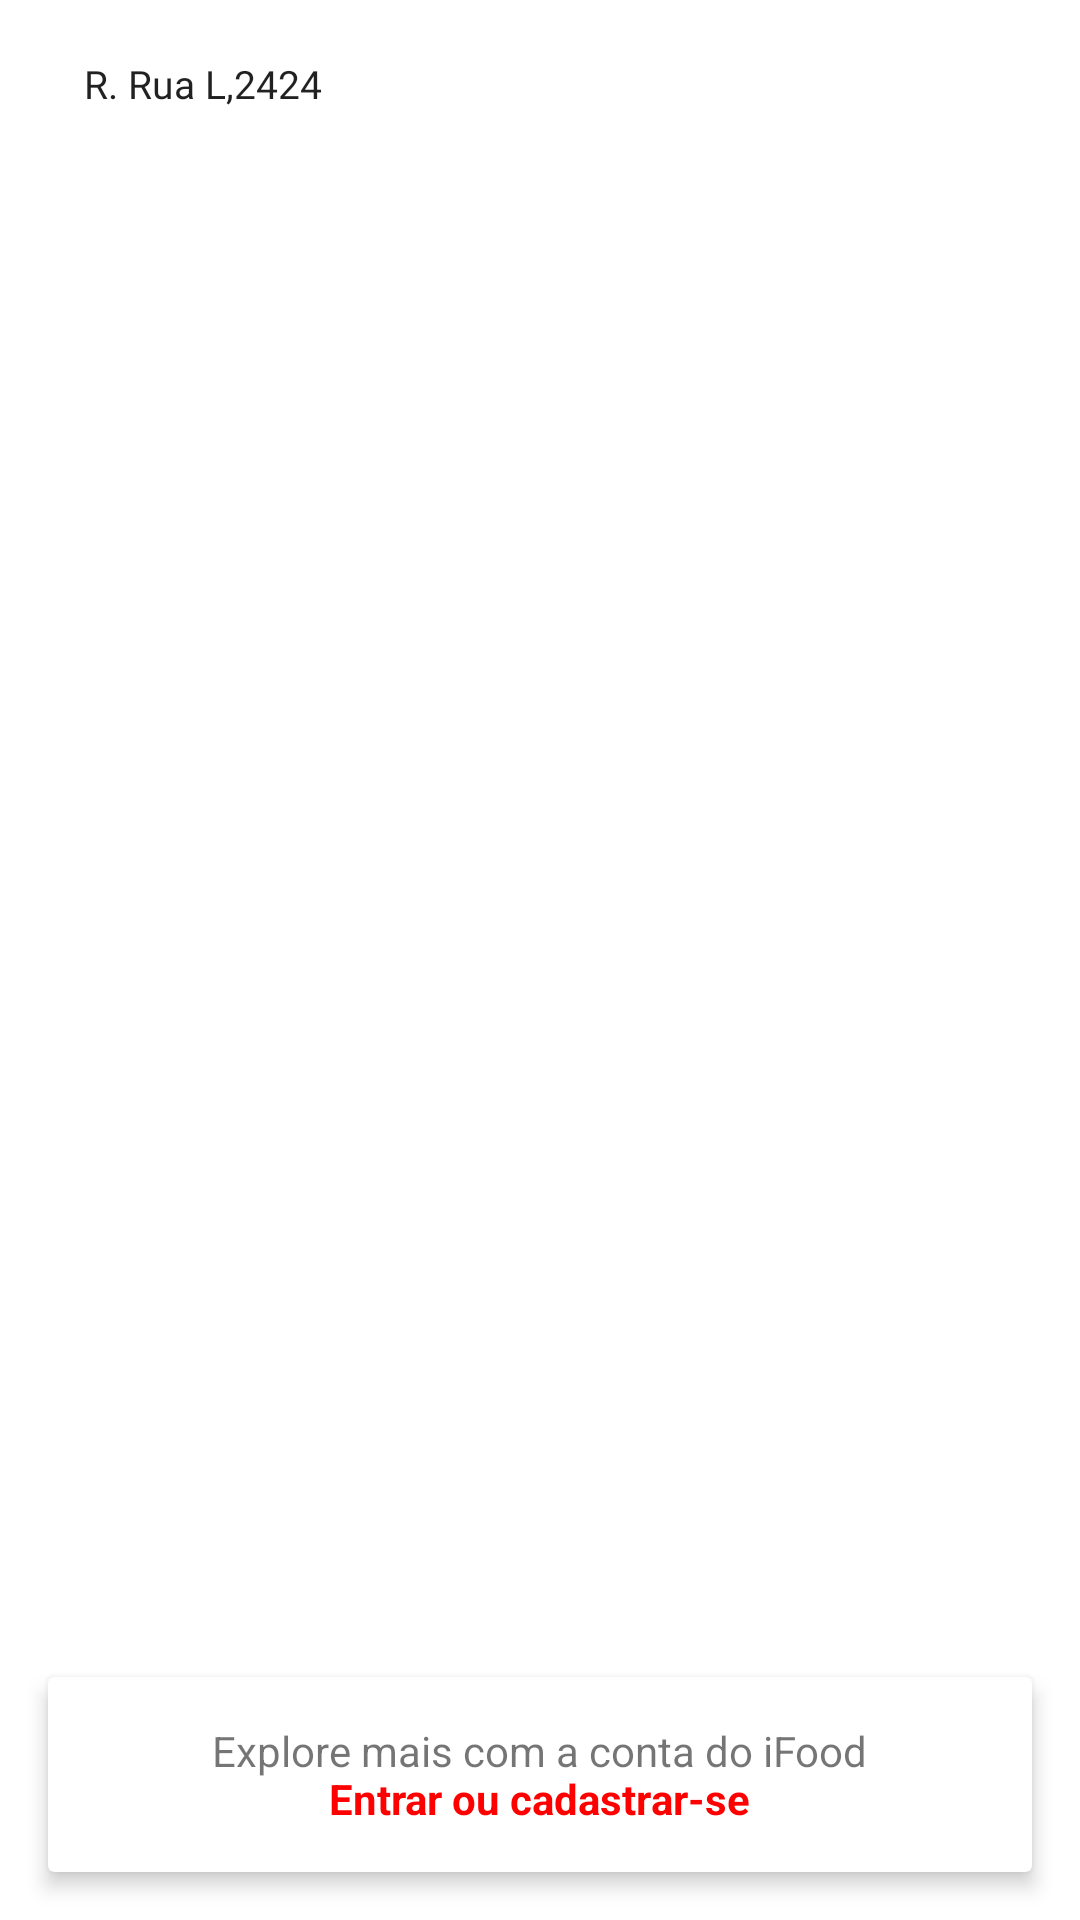

Android layout source for this screen:
<!-- AndroidManifest.xml: application theme Theme.MyFood -->
<!-- res/layout/activity_main.xml -->
<?xml version="1.0" encoding="utf-8"?>
<FrameLayout
    xmlns:android="http://schemas.android.com/apk/res/android"
    xmlns:app="http://schemas.android.com/apk/res-auto"
    xmlns:tools="http://schemas.android.com/tools"
    android:layout_width="match_parent"
    android:layout_height="match_parent">

<LinearLayout
    android:layout_width="match_parent"
    android:layout_height="match_parent"
    tools:context=".MainActivity"
    android:orientation="vertical">

    <androidx.appcompat.widget.Toolbar
        android:layout_width="match_parent"
        android:layout_height="wrap_content">

        <Button
        style="@style/MyFoodButtonStyle"
        android:layout_width="wrap_content"
        android:layout_height="wrap_content"
        android:drawableEnd="@drawable/ic_baseline_keyboard_arrow_down_24"
        android:text="@string/r_rua_l_2424"
        android:textSize="13sp" />
        <ImageView
            android:layout_width="wrap_content"
            android:layout_height="wrap_content"
            android:layout_gravity="end"
            android:paddingHorizontal="16dp"
            app:tint="@color/red"
            android:src="@drawable/ic_baseline_qr_code_scanner_24" />

    </androidx.appcompat.widget.Toolbar>

    <com.google.android.material.tabs.TabLayout
        app:tabTextAppearance="@style/MyFoodTabLayoutTextAppearence"
        app:tabIndicatorFullWidth="false"
        app:tabIndicatorHeight="1dp"
        app:tabIndicatorColor="@color/red"
        app:tabSelectedTextColor="@color/red"
        app:tabTextColor="@color/gray"
        android:id="@+id/add_tab"
        app:tabMode="auto"
        android:layout_width="wrap_content"
        android:layout_height="wrap_content" />

    <androidx.viewpager2.widget.ViewPager2
        android:id="@+id/add_ViewPager"
        android:layout_width="match_parent"
        android:layout_height="match_parent" />

</LinearLayout>

    <androidx.cardview.widget.CardView
        android:layout_gravity="bottom"
        android:layout_margin="16dp"
        app:cardElevation="4dp"
        app:contentPadding="15dp"
        android:layout_width="match_parent"
        android:layout_height="65dp">
        
            <TextView
                android:text="@string/explore_more"
                android:layout_gravity="center|top"
                android:layout_width="wrap_content"
                android:layout_height="wrap_content" />

            <TextView
                android:text="@string/enter"
                android:layout_gravity="center|bottom"
                android:textColor="@color/red"
                android:textStyle="bold"
                android:layout_width="wrap_content"
                android:layout_height="wrap_content" />

    </androidx.cardview.widget.CardView>

</FrameLayout>
<!-- resources referenced by this layout -->
<resources>
  <color name="gray">#9D9D9D</color>
  <color name="red">#FFFF0000</color>
  <string name="enter">Entrar ou cadastrar-se</string>
  <string name="explore_more">Explore mais com a conta do iFood</string>
  <string name="r_rua_l_2424">R. Rua L,2424</string>
  <style name="MyFoodButtonStyle" parent="Widget.AppCompat.Button.Borderless">
          <item name="textAllCaps"> false</item>
          <item name="android:fontFamily">@font/martel</item>
      </style>
  <style name="MyFoodTabLayoutTextAppearence" parent="Base.Widget.Design.TabLayout">
          <item name="textAllCaps">false</item>
          <item name="android:textSize">15sp</item>
      </style>
  <style name="Theme.MyFood" parent="Theme.MaterialComponents.Light.NoActionBar">
          
          <item name="colorPrimary">@color/red</item>
          <item name="colorPrimaryVariant">@color/purple_700</item>
          <item name="colorOnPrimary">@color/black</item>
          
          <item name="colorSecondary">@color/teal_200</item>
          <item name="colorSecondaryVariant">@color/teal_700</item>
          <item name="colorOnSecondary">@color/black</item>
          
          <item name="android:statusBarColor" tools:targetApi="l">@color/white</item>
          <item name="android:windowLightStatusBar" tools:targetApi="23">true</item>
          
          
          <item name="buttonStyle">@style/MyFoodButtonStyle</item>
          <item name="android:checkedTextViewStyle">@style/MyFoodButtonStyle</item>
      </style>
  <color name="purple_700">#FF3700B3</color>
  <color name="black">#FF000000</color>
  <color name="teal_200">#FF03DAC5</color>
  <color name="teal_700">#FF018786</color>
  <color name="white">#FFFFFFFF</color>
</resources>
